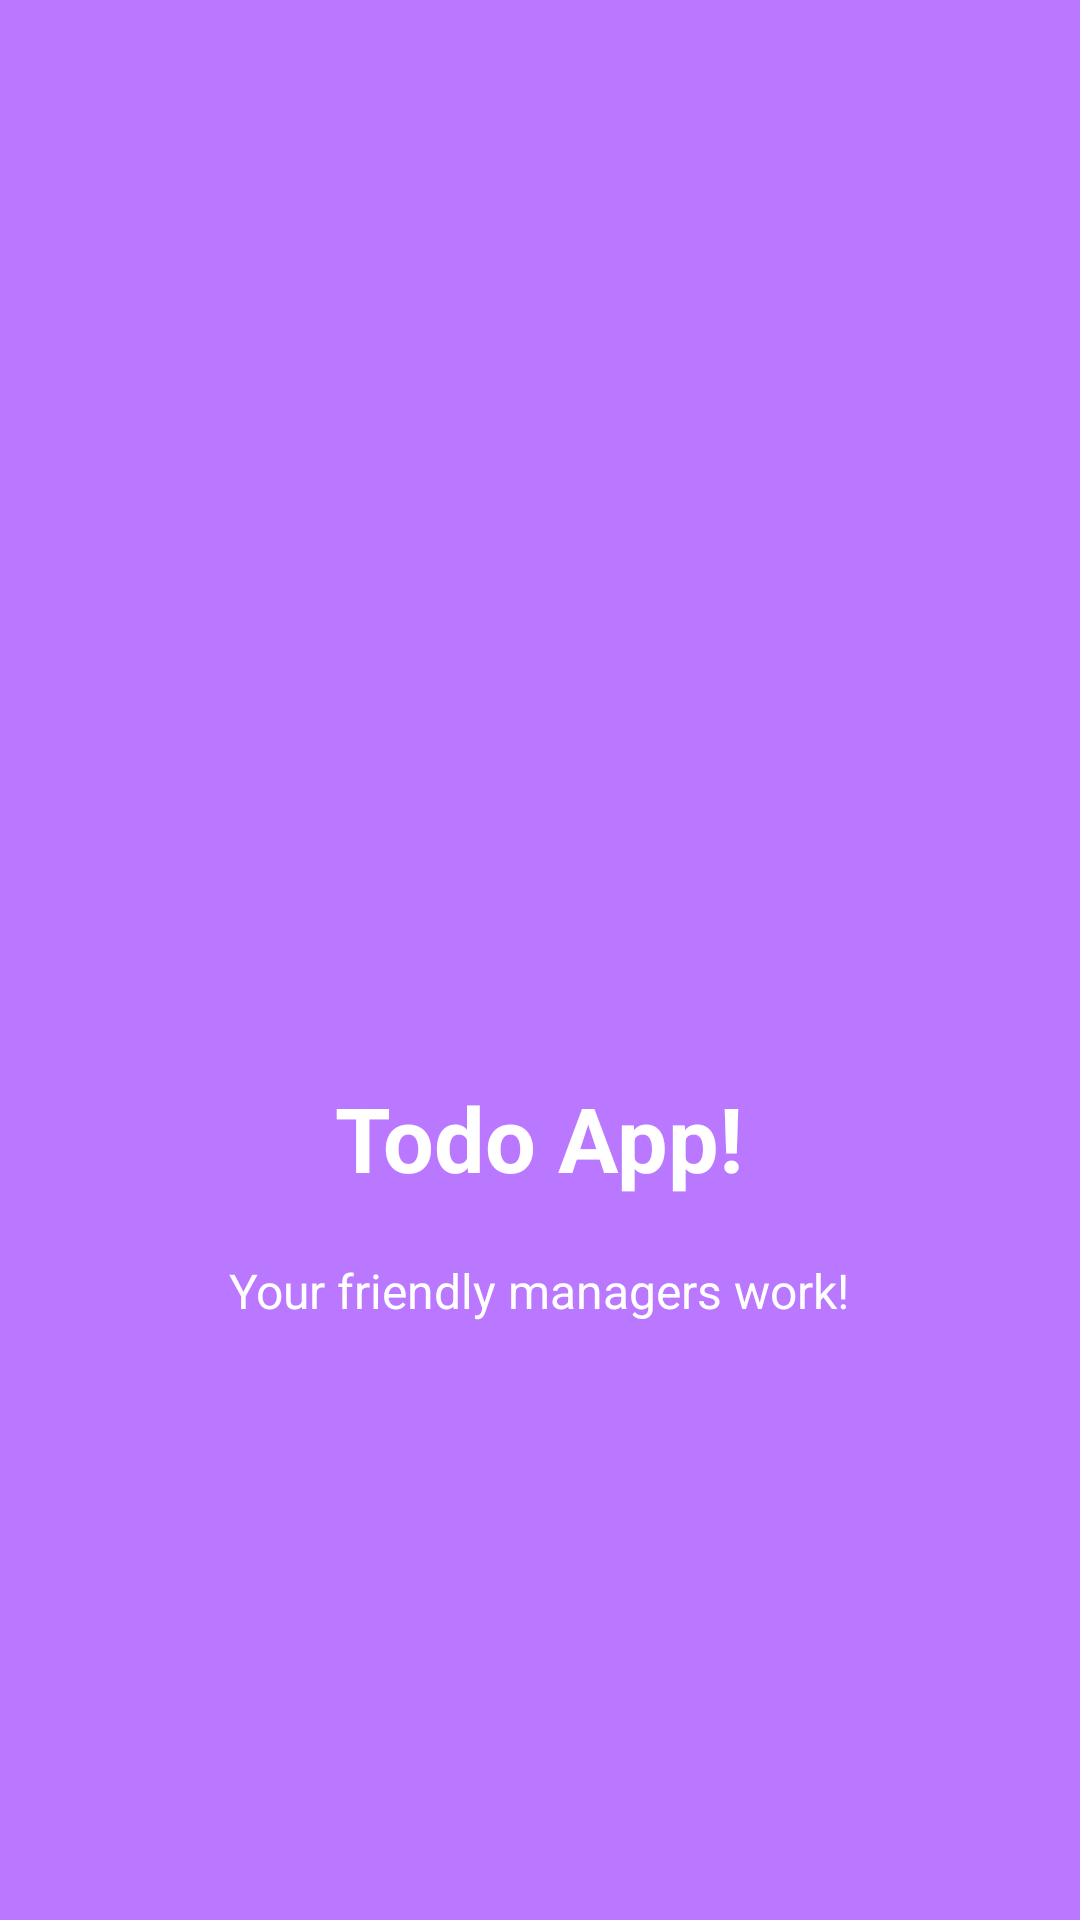

Write the Android layout XML for this screen, with the resource values it uses.
<!-- AndroidManifest.xml: application theme AppTheme -->
<!-- res/layout/welcome_slide1.xml -->
<?xml version="1.0" encoding="utf-8"?>
<RelativeLayout xmlns:android="http://schemas.android.com/apk/res/android"
    android:layout_width="match_parent"
    android:layout_height="match_parent"
    android:background="@color/bg_screen4">

    <LinearLayout
        android:layout_width="wrap_content"
        android:layout_height="wrap_content"
        android:layout_centerInParent="true"
        android:gravity="center_horizontal"
        android:orientation="vertical">

        <ImageView
            android:layout_width="@dimen/img_width_height"
            android:layout_height="@dimen/img_width_height"
            android:src="@drawable/unnamed"/>

        <TextView
            android:layout_width="wrap_content"
            android:layout_height="wrap_content"
            android:text="@string/slide_1_title"
            android:textColor="@android:color/white"
            android:textSize="@dimen/slide_title"
            android:textStyle="bold"/>

        <TextView
            android:layout_width="wrap_content"
            android:layout_height="wrap_content"
            android:layout_marginTop="20dp"
            android:paddingLeft="@dimen/desc_padding"
            android:paddingRight="@dimen/desc_padding"
            android:text="@string/slide_1_desc"
            android:textAlignment="center"
            android:textColor="@android:color/white"
            android:textSize="@dimen/slide_desc"/>

    </LinearLayout>
</RelativeLayout>
<!-- resources referenced by this layout -->
<resources>
  <color name="bg_screen4">#BA77FF</color>
  <dimen name="desc_padding">40dp</dimen>
  <dimen name="img_width_height">160dp</dimen>
  <dimen name="slide_desc">16dp</dimen>
  <dimen name="slide_title">30dp</dimen>
  <string name="slide_1_desc">Your friendly managers work!</string>
  <string name="slide_1_title">Todo App!</string>
  <style name="AppTheme" parent="Theme.AppCompat.Light.NoActionBar">
          
          <item name="colorPrimary">@color/colorPrimary</item>
          <item name="colorPrimaryDark">@color/colorPrimaryDark</item>
          <item name="colorAccent">@color/colorAccent</item>
      </style>
  <color name="colorPrimary">#3F51B5</color>
  <color name="colorPrimaryDark">#303F9F</color>
  <color name="colorAccent">#FF4081</color>
</resources>
